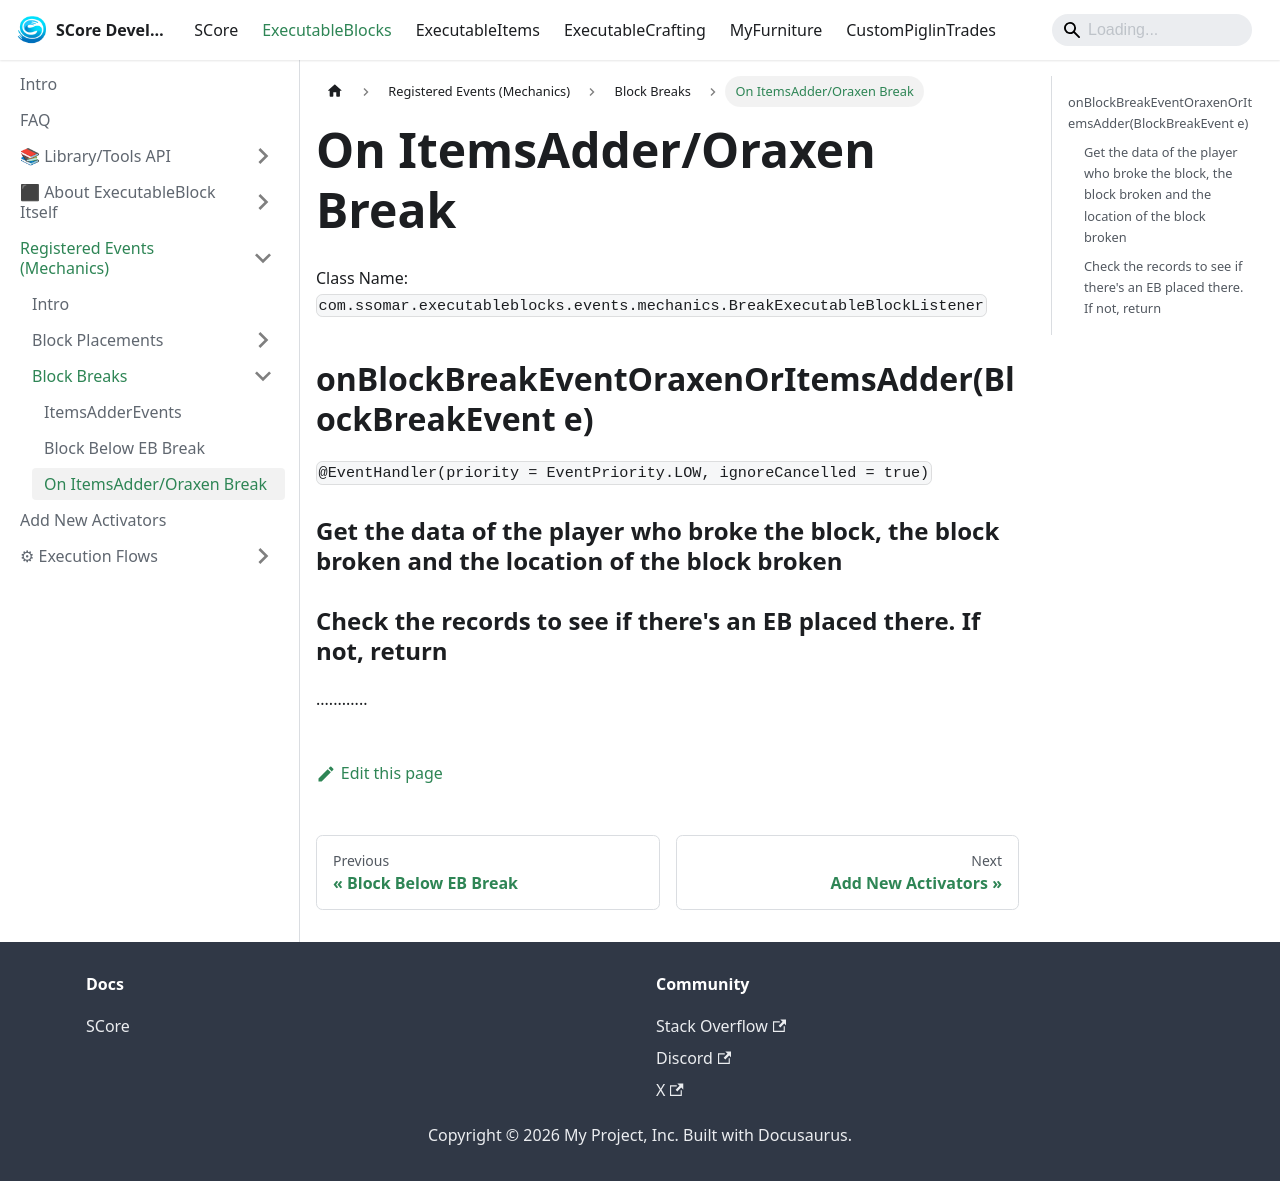

repository: Ssomar-Developement/SCore-Documentation · page: docs/executableblocks/registered_events/event_EB_break/onBlockBreakEventOraxenOrItemsAdder/index.html · generator: docusaurus

---
sidebar_position: 2
---

# On ItemsAdder/Oraxen Break

Class Name: `com.ssomar.executableblocks.events.mechanics.BreakExecutableBlockListener`

## onBlockBreakEventOraxenOrItemsAdder(BlockBreakEvent e)
`@EventHandler(priority = EventPriority.LOW, ignoreCancelled = true)`

### Get the data of the player who broke the block, the block broken and the location of the block broken

### Check the records to see if there's an EB placed there. If not, return

............
